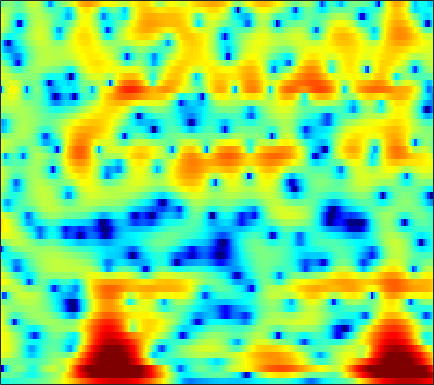

Source data for this figure (header and first rows):
-5.5119, -5.1195, -4.6789, -4.3267, -4.1209, -3.9024, -3.7357, -3.6376, -3.5262, -3.4295, -3.3208, -3.2077, -2.9971, -2.7142, -2.4847, -2.177, -1.8732, -1.6451, -1.3323, -0.98687, -0.58789, -0.24547, 0.26991, 0.85626
-0.957, -0.9975, -1.057, -1.125, -1.191, -1.317, -1.508, -1.713, -2.094, -2.601, -3.227, -3.752, -4.453, -5.022, -5.23, -5.093, -4.504, -3.869, -2.943, -2.054, -1.271, -0.7689, -0.2104, 0.2516
-22.71, -17.43, -8.287, -4.447, -2.707, -1.189, -0.2968, 0.0578, 0.1764, -0.08191, -0.6752, -1.324, -2.415, -3.624, -4.364, -4.651, -3.867, -2.807, -1.252, 0.1164, 1.21, 1.869, 2.546, 2.946
0.4411, 0.147, -0.09895, -0.2462, -0.3378, -0.4723, -0.6421, -0.8053, -1.085, -1.436, -1.833, -2.129, -2.499, -2.777, -2.897, -2.914, -2.767, -2.55, -2.157, -1.685, -1.175, -0.7558, -0.1615, 0.4103
4.693, 4.406, 3.977, 3.468, 3.02, 2.317, 1.491, 0.7769, -0.319, -1.603, -3.088, -4.335, -6.06, -7.577, -8.209, -8.042, -6.957, -5.902, -4.501, -3.251, -2.208, -1.526, -0.787, -0.2611
5.392, 5.284, 4.998, 4.55, 4.098, 3.325, 2.354, 1.494, 0.156, -1.408, -3.239, -4.802, -7.043, -9.145, -10.09, -9.709, -8.126, -6.805, -5.219, -3.887, -2.852, -2.232, -1.634, -1.342
5.154, 5.066, 4.777, 4.316, 3.865, 3.12, 2.22, 1.457, 0.3434, -0.8486, -2.086, -3.002, -4.119, -5.031, -5.525, -5.863, -5.809, -5.541, -4.977, -4.248, -3.508, -3.011, -2.476, -2.135
5.89, 5.553, 4.957, 4.227, 3.611, 2.715, 1.728, 0.922, -0.2579, -1.588, -3.122, -4.466, -6.637, -9.439, -12.2, -16.36, -15.82, -12.58, -8.924, -6.261, -4.312, -3.202, -2.078, -1.281
5.647, 4.855, 3.641, 2.292, 1.251, -0.06495, -1.176, -1.818, -2.453, -2.944, -3.446, -3.92, -4.693, -5.559, -6.172, -6.628, -6.343, -5.677, -4.37, -3.013, -1.802, -1.041, -0.2288, 0.3689
4.965, 3.658, 1.509, -1.335, -4.201, -9.918, -20.19, -15.12, -8.629, -5.397, -3.485, -2.536, -1.68, -1.099, -0.7656, -0.3935, -0.03629, 0.2317, 0.6028, 0.9409, 1.204, 1.353, 1.474, 1.481
4.313, 3.316, 1.885, 0.3487, -0.79, -2.095, -2.849, -2.954, -2.54, -1.806, -1.026, -0.4835, 0.1268, 0.5975, 0.8638, 1.127, 1.297, 1.345, 1.344, 1.248, 1.043, 0.8208, 0.4253, -0.1019
3.2, 2.551, 1.795, 1.199, 0.8531, 0.5273, 0.371, 0.3646, 0.4665, 0.6564, 0.8691, 1.025, 1.216, 1.348, 1.396, 1.379, 1.265, 1.123, 0.8157, 0.398, -0.1308, -0.6143, -1.396, -2.353
0.5326, -0.2628, -0.7877, -0.6696, -0.3232, 0.274, 0.8666, 1.265, 1.698, 2.029, 2.266, 2.377, 2.441, 2.415, 2.332, 2.148, 1.847, 1.547, 1.038, 0.4002, -0.3622, -1.03, -2.033, -3.142
-5.906, -14.55, -13.63, -5.208, -2.327, 0.04602, 1.502, 2.213, 2.81, 3.124, 3.265, 3.282, 3.21, 3.072, 2.929, 2.674, 2.301, 1.947, 1.33, 0.4995, -0.5641, -1.484, -2.805, -4.151
3.528, 2.741, 2.184, 2.209, 2.418, 2.714, 2.86, 2.807, 2.542, 2.058, 1.401, 0.8845, 0.2851, -0.05803, -0.1056, -0.001832, 0.1564, 0.1513, -0.1115, -0.8479, -2.134, -3.575, -6.428, -10.82
6.314, 5.747, 4.973, 4.209, 3.655, 2.87, 1.979, 1.217, -0.01231, -1.629, -3.938, -6.365, -11.22, -15.58, -11.67, -6.744, -3.844, -2.508, -1.52, -1.186, -1.475, -2.066, -3.222, -4.519
4.767, 4.031, 2.934, 1.703, 0.7145, -0.6332, -1.907, -2.756, -3.781, -4.669, -5.569, -6.28, -7.057, -7.06, -6.328, -4.712, -3.008, -1.889, -0.7238, 0.06303, 0.5109, 0.6939, 0.8121, 0.8097
1.42, 0.4572, -1.053, -2.963, -4.745, -7.673, -11.3, -13.58, -13, -10.24, -7.859, -6.522, -5.092, -3.87, -3.01, -1.945, -0.959, -0.2912, 0.5138, 1.167, 1.68, 1.994, 2.307, 2.511
-1.822, -2.579, -3.707, -5.053, -6.288, -8.292, -10.41, -11.38, -10.83, -8.751, -6.654, -5.285, -3.739, -2.479, -1.673, -0.7465, 0.04113, 0.5543, 1.132, 1.623, 2.028, 2.272, 2.517, 2.709
-5.908, -5.841, -5.468, -5.038, -4.793, -4.558, -4.332, -4.119, -3.714, -3.106, -2.416, -1.882, -1.188, -0.5574, -0.1482, 0.3574, 0.7893, 1.081, 1.404, 1.674, 1.894, 2.014, 2.132, 2.211
-18.36, -10.92, -6.401, -3.911, -2.669, -1.506, -0.7213, -0.299, 0.1411, 0.4419, 0.6771, 0.8107, 0.9273, 0.9912, 1.013, 1.011, 0.9923, 0.9825, 1.006, 1.045, 1.095, 1.133, 1.167, 1.118
-0.7131, -0.4277, 0.2879, 1.078, 1.581, 2.103, 2.41, 2.531, 2.562, 2.417, 2.143, 1.853, 1.356, 0.7465, 0.2455, -0.492, -1.197, -1.649, -2.008, -2.05, -1.865, -1.642, -1.401, -1.347
4.828, 4.643, 4.438, 4.26, 4.112, 3.852, 3.497, 3.164, 2.588, 1.913, 1.077, 0.3475, -0.7779, -2.148, -3.39, -5.45, -8.058, -10.4, -12.78, -11.52, -8.784, -7.157, -5.765, -5.067
6.638, 6.23, 5.658, 5.03, 4.523, 3.768, 2.918, 2.185, 1.083, -0.1415, -1.471, -2.502, -3.887, -5.264, -6.376, -8.025, -10.07, -11.78, -13.3, -12.07, -9.544, -7.987, -6.552, -5.868
6.99, 6.37, 5.524, 4.638, 3.942, 2.943, 1.794, 0.7955, -0.7758, -2.783, -5.195, -7.242, -9.691, -10.34, -9.648, -8.287, -7.193, -6.479, -5.643, -4.822, -3.984, -3.445, -2.85, -2.584
5.259, 4.278, 3.072, 2.079, 1.476, 0.7702, 0.02653, -0.6456, -1.861, -3.624, -6.146, -8.725, -12.67, -12.77, -9.991, -6.648, -4.27, -2.978, -1.64, -0.6351, 0.1059, 0.5284, 0.9264, 1.123
0.1764, -2.238, -5.521, -6.928, -6.166, -4.55, -3.315, -2.785, -2.476, -2.492, -2.73, -2.91, -2.989, -2.674, -2.205, -1.36, -0.4073, 0.2824, 1.084, 1.741, 2.225, 2.492, 2.678, 2.735
-2.066, -4.825, -8.904, -10.47, -9.055, -6.725, -4.963, -4.027, -3.083, -2.365, -1.758, -1.338, -0.7829, -0.208, 0.2515, 0.8571, 1.419, 1.817, 2.272, 2.615, 2.832, 2.893, 2.846, 2.632
0.5957, -0.6761, -2.242, -3.449, -4.066, -4.529, -4.642, -4.465, -3.934, -3.183, -2.249, -1.536, -0.5959, 0.2388, 0.8167, 1.5, 2.053, 2.377, 2.699, 2.881, 2.916, 2.833, 2.606, 2.174
2.439, 1.263, -0.4707, -2.393, -3.98, -6.314, -8.603, -9.519, -8.669, -6.405, -4.152, -2.695, -1.085, 0.1863, 0.9438, 1.719, 2.294, 2.582, 2.805, 2.859, 2.755, 2.589, 2.261, 1.812
3.595, 2.426, 0.6425, -1.51, -3.46, -6.681, -10.91, -13.61, -11.39, -7.368, -4.389, -2.702, -0.9978, 0.2834, 1.001, 1.695, 2.098, 2.256, 2.252, 2.045, 1.677, 1.334, 0.7953, 0.3425
4.209, 3.222, 1.875, 0.4879, -0.5329, -1.746, -2.665, -3.011, -2.95, -2.384, -1.555, -0.8762, -0.01826, 0.6898, 1.114, 1.497, 1.618, 1.53, 1.161, 0.4692, -0.563, -1.572, -3.098, -4.578
3.761, 2.758, 1.562, 0.6019, 0.05543, -0.4809, -0.803, -0.934, -0.965, -0.7917, -0.4789, -0.1453, 0.3534, 0.8432, 1.147, 1.382, 1.419, 1.237, 0.7062, -0.2359, -1.734, -3.36, -6.44, -11.96
0.9607, -1.073, -3.042, -3.314, -2.859, -2.289, -1.983, -1.993, -2.238, -2.464, -2.326, -1.961, -1.11, -0.113, 0.5432, 1.171, 1.522, 1.556, 1.298, 0.7255, -0.1084, -0.8543, -1.919, -2.734
-0.3028, -4.696, -10.99, -7.124, -4.405, -2.564, -2.305, -2.906, -4.924, -8.901, -13.54, -10.2, -4.887, -1.734, -0.1534, 1.258, 1.934, 2.154, 2.087, 1.709, 1.121, 0.5697, -0.1865, -0.932
4.468, 3.3, 2.08, 1.42, 1.155, 0.815, 0.2238, -0.5195, -1.816, -3.427, -4.179, -3.731, -2.196, -0.5903, 0.2589, 0.8428, 0.9651, 0.7544, 0.1994, -0.5807, -1.511, -2.235, -3.364, -4.86
4.009, 3.414, 2.771, 2.292, 2.032, 1.706, 1.431, 1.181, 0.8686, 0.5753, 0.3691, 0.2946, 0.2315, 0.1374, -0.07354, -0.6761, -1.675, -2.813, -4.856, -7.428, -9.662, -10.09, -9.238, -8.049
0.791, 0.3756, 0.1929, 0.3439, 0.5877, 0.9885, 1.34, 1.573, 1.729, 1.819, 1.762, 1.659, 1.385, 0.8663, 0.3294, -0.629, -2.042, -3.485, -6.097, -9.832, -14.39, -14.41, -10.53, -7.192
-7.548, -8.857, -7.394, -4.646, -2.904, -1.11, 0.1486, 0.8411, 1.493, 1.874, 2.049, 2.038, 1.862, 1.493, 1.088, 0.3942, -0.5021, -1.251, -2.322, -3.287, -3.874, -3.937, -3.545, -2.731
-8.882, -10.29, -8.528, -5.472, -3.568, -1.68, -0.3307, 0.4248, 1.156, 1.598, 1.835, 1.878, 1.795, 1.601, 1.349, 0.9146, 0.4109, 0.02614, -0.4768, -0.9029, -1.207, -1.328, -1.277, -1.085
-1.457, -1.649, -1.503, -1.019, -0.54, 0.1379, 0.7391, 1.113, 1.471, 1.685, 1.764, 1.753, 1.63, 1.417, 1.221, 0.8684, 0.487, 0.1628, -0.2695, -0.6978, -1.095, -1.367, -1.612, -1.752
1.833, 1.724, 1.671, 1.721, 1.79, 1.912, 2.012, 2.024, 1.983, 1.882, 1.702, 1.542, 1.297, 0.9776, 0.7386, 0.3957, -0.02167, -0.3977, -0.9684, -1.627, -2.325, -2.85, -3.623, -4.246
3.416, 3.296, 3.236, 3.254, 3.271, 3.202, 3.01, 2.769, 2.335, 1.778, 1.191, 0.7595, 0.3157, 0.02655, -0.1755, -0.3975, -0.754, -1.107, -1.802, -2.741, -3.97, -5.06, -6.79, -8.76
2.739, 2.833, 3.468, 4.154, 4.522, 4.682, 4.413, 3.94, 2.895, 1.323, -0.5949, -1.986, -3.025, -2.577, -1.872, -1.141, -0.8275, -0.9406, -1.57, -2.683, -4.335, -5.975, -8.51, -11.96
-14.63, -3.391, 1.885, 4.426, 5.42, 6.012, 5.874, 5.303, 3.864, 1.508, -2.431, -7.322, -13.98, -6.332, -3.111, -0.8191, 0.04476, -0.06741, -0.9348, -2.662, -5.01, -6.981, -9.199, -10.46
2.374, 2.431, 3.112, 3.78, 4.121, 4.244, 4.014, 3.62, 2.768, 1.713, 0.5544, -0.2125, -0.8353, -0.715, -0.5189, -0.2878, -0.499, -1.006, -2.302, -4.527, -8.102, -12.51, -22, -16.65
4.196, 3.782, 3.318, 2.874, 2.56, 2.088, 1.597, 1.25, 0.8873, 0.5868, 0.4251, 0.3968, 0.4194, 0.4508, 0.5369, 0.4664, 0.2048, -0.1403, -0.928, -2.032, -3.348, -4.291, -5.207, -5.541
3.294, 2.682, 1.728, 0.6796, -0.2008, -1.402, -2.518, -3.159, -3.401, -3, -2.16, -1.431, -0.4667, 0.2993, 0.7691, 1.223, 1.483, 1.518, 1.403, 1.143, 0.8009, 0.5385, 0.1919, -0.08622
0.5336, -0.2743, -1.595, -3.197, -4.715, -7.272, -10.99, -15.22, -18.21, -11.88, -7.437, -5.104, -2.805, -1.075, -0.149, 0.8387, 1.539, 1.899, 2.221, 2.386, 2.421, 2.393, 2.298, 2.171
-2.703, -3.723, -5.187, -6.686, -7.853, -9.427, -11.12, -12.03, -11.95, -10.05, -7.461, -5.655, -3.589, -1.899, -0.8572, 0.2597, 1.093, 1.579, 2.057, 2.366, 2.535, 2.582, 2.591, 2.543
-5.341, -7.19, -9.64, -11.27, -11.49, -10.87, -9.819, -8.988, -7.769, -6.383, -4.91, -3.812, -2.377, -1.134, -0.2813, 0.6611, 1.409, 1.847, 2.262, 2.503, 2.599, 2.59, 2.49, 2.329
-5.253, -8.381, -14.63, -24.77, -17.93, -12.03, -8.853, -7.297, -5.579, -4.117, -2.779, -1.837, -0.6811, 0.4044, 1.09, 1.883, 2.506, 2.835, 3.093, 3.143, 2.988, 2.75, 2.267, 1.655
-0.3127, -1.91, -3.879, -5.22, -5.64, -5.538, -5.039, -4.505, -3.73, -2.812, -1.75, -0.8849, 0.2563, 1.328, 2.055, 2.855, 3.43, 3.7, 3.834, 3.69, 3.232, 2.666, 1.581, 0.05686
3.293, 2.179, 0.7078, -0.7267, -1.73, -3.058, -4.37, -5.173, -5.855, -5.516, -4.166, -2.81, -0.974, 0.574, 1.558, 2.568, 3.236, 3.536, 3.653, 3.439, 2.887, 2.222, 0.9638, -0.8177
4.589, 3.592, 2.151, 0.5471, -0.8068, -2.998, -5.915, -9.212, -17.86, -20.13, -9.58, -5.898, -2.7, -0.4492, 0.7224, 1.875, 2.607, 2.914, 3.029, 2.834, 2.371, 1.851, 0.965, -0.1337
4.272, 3.463, 2.333, 1.137, 0.1234, -1.344, -2.944, -4.098, -5.213, -5.231, -4.111, -2.917, -1.28, 0.07081, 0.9245, 1.73, 2.213, 2.354, 2.282, 1.963, 1.426, 0.9394, 0.2272, -0.5064
2.403, 2.001, 1.574, 1.091, 0.6483, 0.01665, -0.6233, -1.028, -1.274, -1.159, -0.6673, -0.1389, 0.6717, 1.404, 1.874, 2.26, 2.341, 2.18, 1.667, 0.8259, -0.2624, -1.115, -2.133, -2.676
-2.691, -1.233, 0.06598, 0.5316, 0.4948, -0.01918, -0.797, -1.401, -1.831, -1.508, -0.5237, 0.4002, 1.545, 2.549, 3.014, 3.355, 3.254, 2.882, 1.897, 0.2242, -2.318, -5.116, -10.24, -11.27
